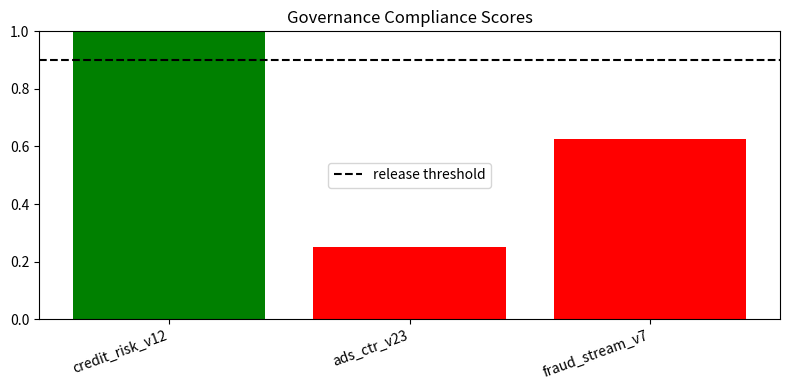

Recreate this plot in Python.
from __future__ import annotations

from typing import Dict, List


def sample_registry():
    return [
        {
            "model_id": "credit_risk_v12",
            "owner": "risk-team",
            "model_card": True,
            "pii_review": True,
            "fairness_gap": 0.045,
            "auc": 0.804,
            "drift_psi": 0.08,
            "approver": "ml-governance",
            "last_validation_days": 18,
        },
        {
            "model_id": "ads_ctr_v23",
            "owner": "ads-ranking",
            "model_card": True,
            "pii_review": False,
            "fairness_gap": 0.093,
            "auc": 0.771,
            "drift_psi": 0.16,
            "approver": "",
            "last_validation_days": 44,
        },
        {
            "model_id": "fraud_stream_v7",
            "owner": "fraud-detection",
            "model_card": False,
            "pii_review": True,
            "fairness_gap": 0.031,
            "auc": 0.838,
            "drift_psi": 0.22,
            "approver": "ml-governance",
            "last_validation_days": 61,
        },
    ]


def evaluate_policy(model: Dict) -> Dict:
    checks = {}

    checks["owner_present"] = bool(model.get("owner"))
    checks["model_card"] = bool(model.get("model_card"))
    checks["pii_review"] = bool(model.get("pii_review"))
    checks["approver_present"] = bool(model.get("approver"))

    checks["fairness_ok"] = model.get("fairness_gap", 1.0) <= 0.06
    checks["auc_ok"] = model.get("auc", 0.0) >= 0.78
    checks["drift_ok"] = model.get("drift_psi", 1.0) <= 0.15
    checks["validation_fresh"] = model.get("last_validation_days", 999) <= 30

    passed = sum(1 for v in checks.values() if v)
    total = len(checks)
    score = passed / total

    blockers = [k for k, v in checks.items() if not v]
    release = "APPROVE" if score >= 0.9 and not blockers else "BLOCK"

    return {
        "model_id": model["model_id"],
        "score": score,
        "release": release,
        "blockers": blockers,
    }


def remediation_actions(blockers: List[str]) -> List[str]:
    mapping = {
        "model_card": "Create/refresh model card",
        "pii_review": "Complete privacy/PII review",
        "approver_present": "Assign governance approver",
        "fairness_ok": "Run fairness mitigation and re-evaluate",
        "auc_ok": "Retrain/tune model to meet performance floor",
        "drift_ok": "Investigate drift and retrain with fresh data",
        "validation_fresh": "Run new validation suite",
        "owner_present": "Assign accountable model owner",
    }
    return [mapping[b] for b in blockers if b in mapping]


def weekly_report(results: List[Dict]) -> Dict:
    approved = sum(1 for r in results if r["release"] == "APPROVE")
    blocked = len(results) - approved
    avg_score = sum(r["score"] for r in results) / len(results)
    return {
        "models_total": len(results),
        "approved": approved,
        "blocked": blocked,
        "avg_score": round(avg_score, 4),
    }


def maybe_plot(results: List[Dict]):
    labels = [r["model_id"] for r in results]
    vals = [r["score"] for r in results]
    try:
        import matplotlib.pyplot as plt
    except Exception:
        for r in results:
            print(r["model_id"], "score", round(r["score"], 3), "release", r["release"])
        return

    plt.figure(figsize=(8, 4))
    colors = ["green" if r["release"] == "APPROVE" else "red" for r in results]
    plt.bar(labels, vals, color=colors)
    plt.axhline(0.9, color="black", linestyle="--", label="release threshold")
    plt.ylim(0, 1.0)
    plt.xticks(rotation=20, ha="right")
    plt.title("Governance Compliance Scores")
    plt.legend()
    plt.tight_layout()
    plt.show()


if __name__ == "__main__":
    models = sample_registry()
    results = [evaluate_policy(m) for m in models]

    for r in results:
        print("\nModel:", r["model_id"])
        print("Score:", round(r["score"], 3), "Decision:", r["release"])
        if r["blockers"]:
            print("Blockers:", r["blockers"])
            print("Actions:", remediation_actions(r["blockers"]))

    summary = weekly_report(results)
    print("\nWeekly governance summary:", summary)

    maybe_plot(results)
